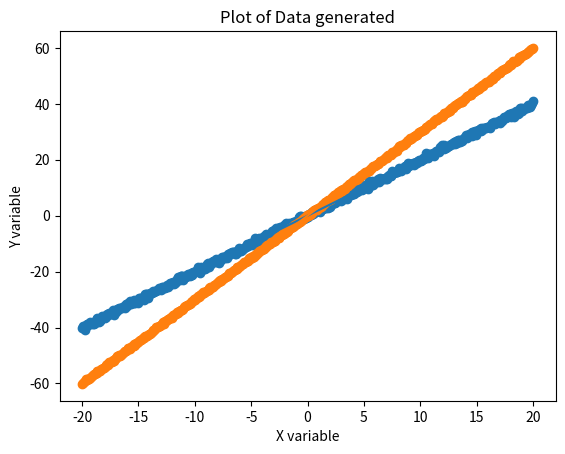

Python code for this plot:
'''
This module is develope to test and verify accuracy of 
error based clustering model.
'''
import numpy as np
import pandas as pd
import matplotlib.pyplot as plt


#generating first data point in 2D
def mixed_datapoint_cluster(data_points,no_clusters):
    '''
    This method will generate cluster by mixing data points
    and return dataset generated based on that cluster 
    '''
    data = pd.DataFrame([],columns=['x','y'])
    #cluster-1
    data1 = pd.DataFrame([])
    x1 = np.linspace(-20,20,data_points)
    delta1 = np.random.normal(0,0.5,x1.size)
    y1 = x1* 2+ delta1
    plt.plot(x1,y1-delta1) #actual fit
    plt.scatter(x1,y1)
    data1['x'] = x1
    data1['y'] = y1
    data = pd.concat([data,data1])

    #cluster-1
    data2 = pd.DataFrame([])
    x2 = np.linspace(-20,20,data_points)
    delta2 = np.random.normal(0,0.2,x2.size)
    y2 = x2 * 3 + delta2
    plt.plot(x2,y2-delta2) #actual fit
    plt.scatter(x2,y2)
    data2['x'] = x2
    data2['y'] = y2
    data = pd.concat([data,data2])

    # #cluster-1
    # data3 = pd.DataFrame([])
    # x3 = np.linspace(-20,20,data_points)
    # delta3 = np.random.normal(0,0.7,x3.size)
    # y3 = 0.5 - 3 * x3 + delta3
    # plt.plot(x3,y3-delta3) #actual fit
    # plt.scatter(x3,y3)
    # data3['x'] = x3
    # data3['y'] = y3
    # data = pd.concat([data,data3])
    plt.xlabel('X variable')
    plt.ylabel('Y variable')
    plt.title('Plot of Data generated')
    data.to_csv('dataset.csv',index=False)
    plt.savefig('Dataset_plot.eps')
    plt.show()

data_points = 500 #data points in each cluster
mixed_datapoint_cluster(data_points,1)
print('done')